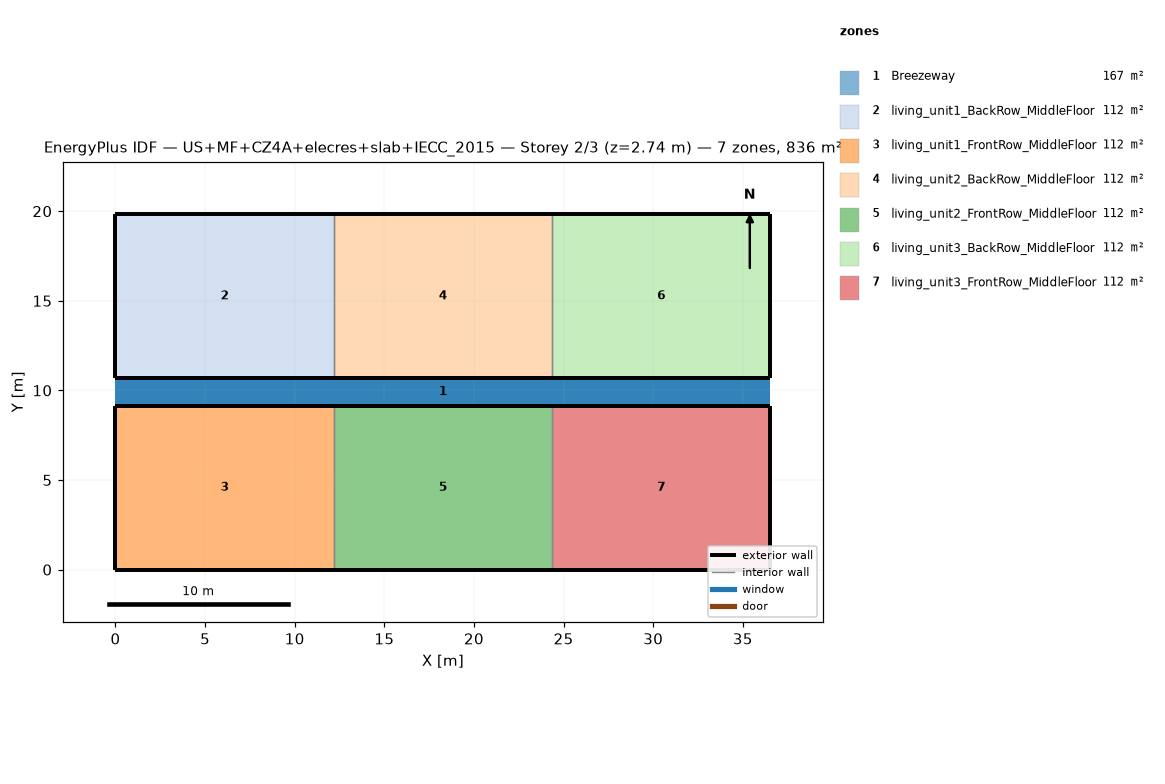
=== STOREY PLAN SPEC (per zone: floor XY polygon, exterior-wall plan segments, windows/doors) ===
zone 1: Breezeway  (167.0 m²)
  floor: (36.54, 9.16) (0.00, 9.16) (0.00, 10.68) (36.54, 10.68)
  floor: (36.54, 9.16) (0.00, 9.16) (0.00, 10.68) (36.54, 10.68)
  floor: (36.54, 9.16) (0.00, 9.16) (0.00, 10.68) (36.54, 10.68)
zone 2: living_unit1_BackRow_MiddleFloor  (111.5 m²)
  floor: (12.18, 10.68) (0.00, 10.68) (0.00, 19.84) (12.18, 19.84)
  exterior wall: (0.00, 10.68) – (12.18, 10.68)  [12.2 m]
  exterior wall: (12.18, 19.84) – (0.00, 19.84)  [12.2 m]
  exterior wall: (0.00, 19.84) – (0.00, 10.68)  [9.2 m]
  interior walls: 1
zone 3: living_unit1_FrontRow_MiddleFloor  (111.5 m²)
  floor: (12.18, 0.00) (0.00, 0.00) (0.00, 9.16) (12.18, 9.16)
  exterior wall: (0.00, 0.00) – (12.18, 0.00)  [12.2 m]
  exterior wall: (12.18, 9.16) – (0.00, 9.16)  [12.2 m]
  exterior wall: (0.00, 9.16) – (0.00, 0.00)  [9.2 m]
  interior walls: 1
zone 4: living_unit2_BackRow_MiddleFloor  (111.5 m²)
  floor: (24.36, 10.68) (12.18, 10.68) (12.18, 19.84) (24.36, 19.84)
  exterior wall: (12.18, 10.68) – (24.36, 10.68)  [12.2 m]
  exterior wall: (24.36, 19.84) – (12.18, 19.84)  [12.2 m]
  interior walls: 2
zone 5: living_unit2_FrontRow_MiddleFloor  (111.5 m²)
  floor: (24.36, 0.00) (12.18, 0.00) (12.18, 9.16) (24.36, 9.16)
  exterior wall: (12.18, 0.00) – (24.36, 0.00)  [12.2 m]
  exterior wall: (24.36, 9.16) – (12.18, 9.16)  [12.2 m]
  interior walls: 2
zone 6: living_unit3_BackRow_MiddleFloor  (111.5 m²)
  floor: (36.54, 10.68) (24.36, 10.68) (24.36, 19.84) (36.54, 19.84)
  exterior wall: (24.36, 10.68) – (36.54, 10.68)  [12.2 m]
  exterior wall: (36.54, 10.68) – (36.54, 19.84)  [9.2 m]
  exterior wall: (36.54, 19.84) – (24.36, 19.84)  [12.2 m]
  interior walls: 1
zone 7: living_unit3_FrontRow_MiddleFloor  (111.5 m²)
  floor: (36.54, 0.00) (24.36, 0.00) (24.36, 9.16) (36.54, 9.16)
  exterior wall: (24.36, 0.00) – (36.54, 0.00)  [12.2 m]
  exterior wall: (36.54, 0.00) – (36.54, 9.16)  [9.2 m]
  exterior wall: (36.54, 9.16) – (24.36, 9.16)  [12.2 m]
  interior walls: 1

=== DERIVED (storey summary) ===
Building: US+MF+CZ4A+elecres+slab+IECC_2015
Storey: 2 of 3  (floor level z = 2.74 m)
Storey gross floor area: 836.2 m²
Zones on this storey: 7
  - Breezeway: floor 167.0 m²
  - living_unit1_BackRow_MiddleFloor: floor 111.5 m²; exterior wall 33.5 m (86.9 m²); WWR 0.0%
  - living_unit1_FrontRow_MiddleFloor: floor 111.5 m²; exterior wall 33.5 m (86.9 m²); WWR 0.0%
  - living_unit2_BackRow_MiddleFloor: floor 111.5 m²; exterior wall 24.4 m (63.1 m²); WWR 0.0%
  - living_unit2_FrontRow_MiddleFloor: floor 111.5 m²; exterior wall 24.4 m (63.1 m²); WWR 0.0%
  - living_unit3_BackRow_MiddleFloor: floor 111.5 m²; exterior wall 33.5 m (86.9 m²); WWR 0.0%
  - living_unit3_FrontRow_MiddleFloor: floor 111.5 m²; exterior wall 33.5 m (86.9 m²); WWR 0.0%
Zone adjacency (shared interzone walls):
  - living_unit1_BackRow_MiddleFloor ↔ living_unit2_BackRow_MiddleFloor
  - living_unit1_FrontRow_MiddleFloor ↔ living_unit2_FrontRow_MiddleFloor
  - living_unit2_BackRow_MiddleFloor ↔ living_unit3_BackRow_MiddleFloor
  - living_unit2_FrontRow_MiddleFloor ↔ living_unit3_FrontRow_MiddleFloor